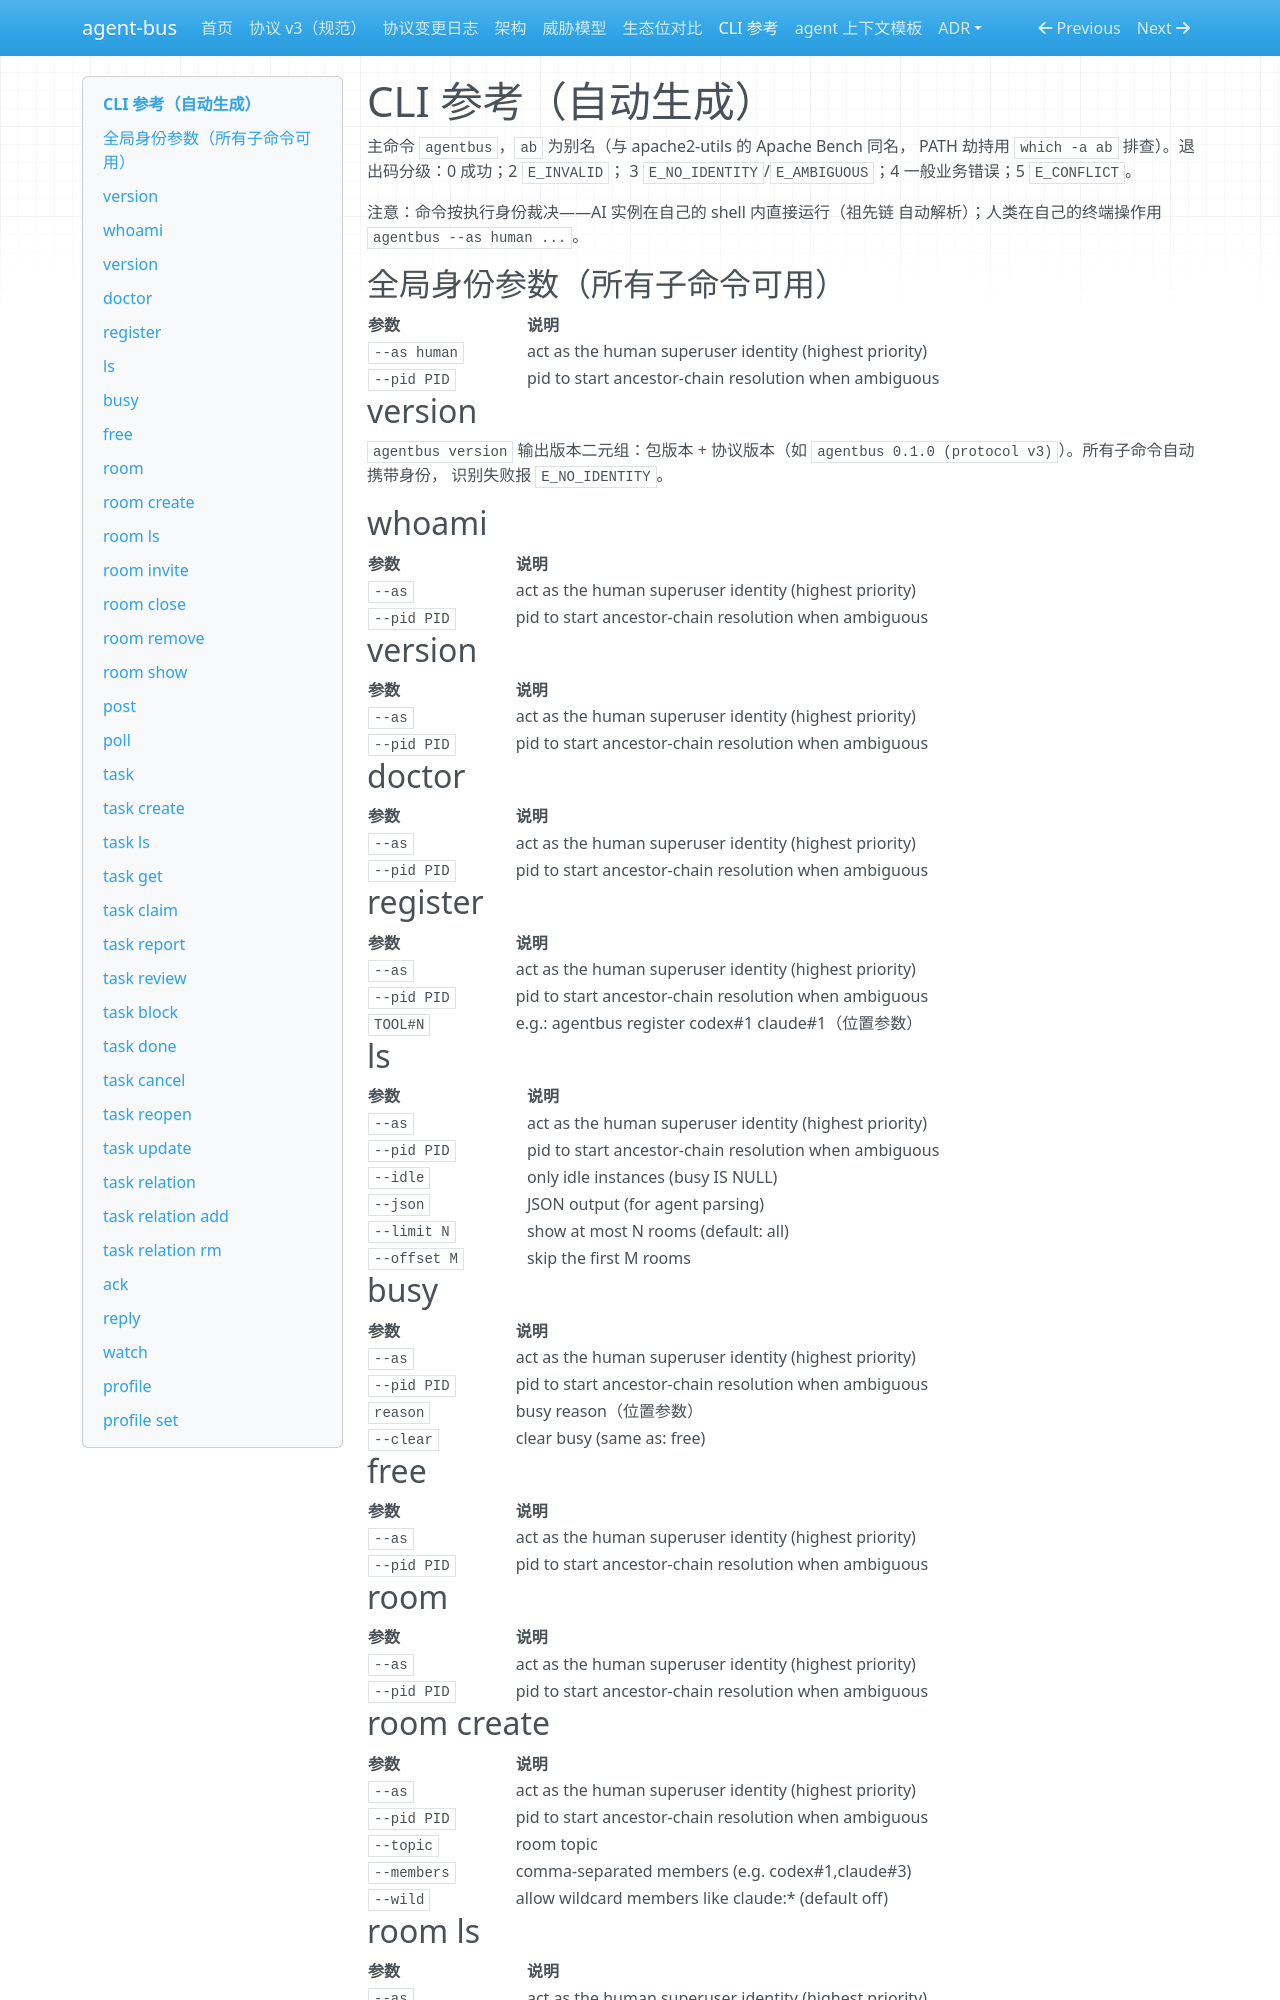

repository: zhaojie-tech/agent-bus · page: cli/index.html · generator: mkdocs

# CLI 参考（自动生成）

<!-- 由 scripts/gen_cli_docs.py 从 agentbus.cli._build_parser() 生成，勿手改；
     CI 以 --check 校验同步。CLI help 已是英文（机器面），本页按原文引用。 -->

主命令 `agentbus`，`ab` 为别名（与 apache2-utils 的 Apache Bench 同名，
PATH 劫持用 `which -a ab` 排查）。退出码分级：0 成功；2 `E_INVALID`；
3 `E_NO_IDENTITY`/`E_AMBIGUOUS`；4 一般业务错误；5 `E_CONFLICT`。

注意：命令按执行身份裁决——AI 实例在自己的 shell 内直接运行（祖先链
自动解析）；人类在自己的终端操作用 `agentbus --as human ...`。

## 全局身份参数（所有子命令可用）

| 参数 | 说明 |
|---|---|
| `--as human` | act as the human superuser identity (highest priority) |
| `--pid PID` | pid to start ancestor-chain resolution when ambiguous |

## version

`agentbus version` 输出版本二元组：包版本 + 协议版本（如
`agentbus 0.1.0 (protocol v3)`）。所有子命令自动携带身份，
识别失败报 `E_NO_IDENTITY`。

## whoami

| 参数 | 说明 |
|---|---|
| `--as` | act as the human superuser identity (highest priority) |
| `--pid PID` | pid to start ancestor-chain resolution when ambiguous |

## version

| 参数 | 说明 |
|---|---|
| `--as` | act as the human superuser identity (highest priority) |
| `--pid PID` | pid to start ancestor-chain resolution when ambiguous |

## doctor

| 参数 | 说明 |
|---|---|
| `--as` | act as the human superuser identity (highest priority) |
| `--pid PID` | pid to start ancestor-chain resolution when ambiguous |

## register

| 参数 | 说明 |
|---|---|
| `--as` | act as the human superuser identity (highest priority) |
| `--pid PID` | pid to start ancestor-chain resolution when ambiguous |
| `TOOL#N` | e.g.: agentbus register codex#1 claude#1（位置参数） |

## ls

| 参数 | 说明 |
|---|---|
| `--as` | act as the human superuser identity (highest priority) |
| `--pid PID` | pid to start ancestor-chain resolution when ambiguous |
| `--idle` | only idle instances (busy IS NULL) |
| `--json` | JSON output (for agent parsing) |
| `--limit N` | show at most N rooms (default: all) |
| `--offset M` | skip the first M rooms |

## busy

| 参数 | 说明 |
|---|---|
| `--as` | act as the human superuser identity (highest priority) |
| `--pid PID` | pid to start ancestor-chain resolution when ambiguous |
| `reason` | busy reason（位置参数） |
| `--clear` | clear busy (same as: free) |

## free

| 参数 | 说明 |
|---|---|
| `--as` | act as the human superuser identity (highest priority) |
| `--pid PID` | pid to start ancestor-chain resolution when ambiguous |

## room

| 参数 | 说明 |
|---|---|
| `--as` | act as the human superuser identity (highest priority) |
| `--pid PID` | pid to start ancestor-chain resolution when ambiguous |
